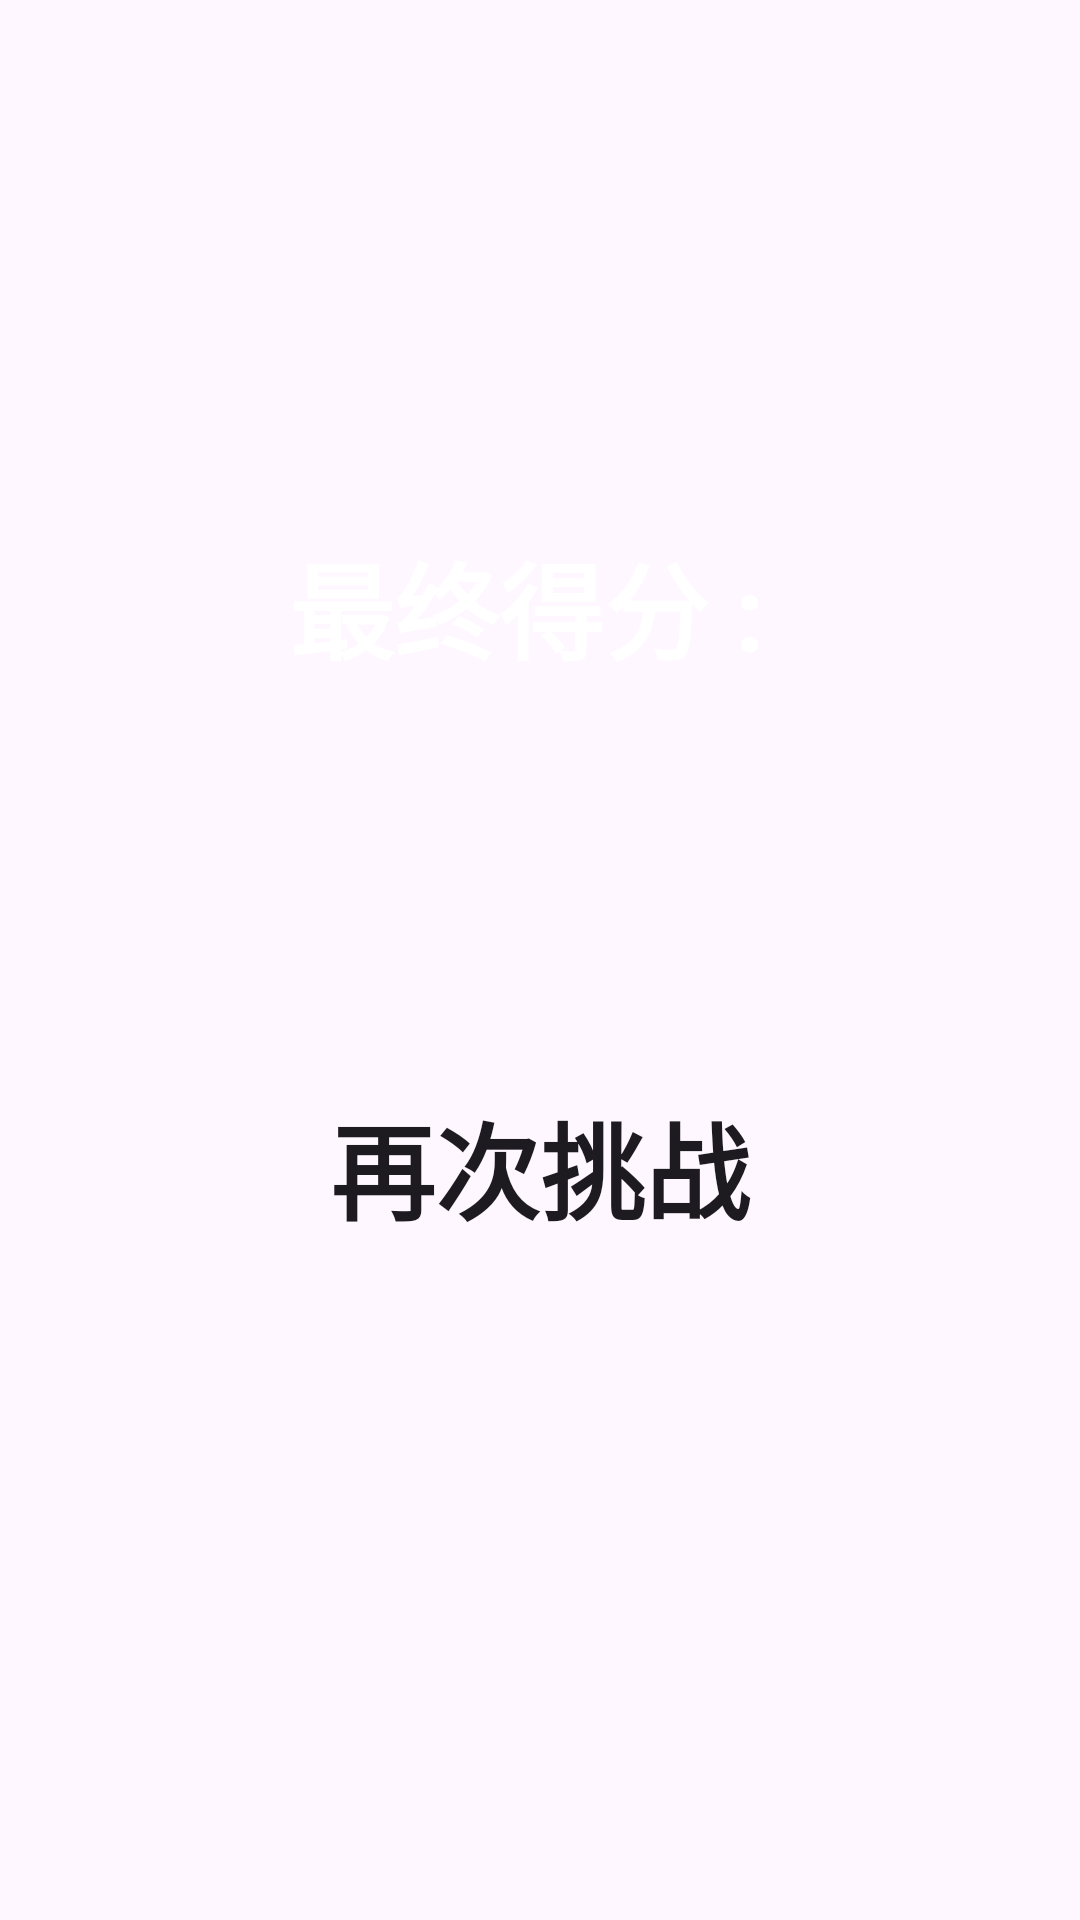

Write the Android layout XML for this screen, with the resource values it uses.
<!-- AndroidManifest.xml: application theme Theme.QuizApp -->
<!-- res/layout/activity_result.xml -->
<?xml version="1.0" encoding="utf-8"?>
<androidx.constraintlayout.widget.ConstraintLayout xmlns:android="http://schemas.android.com/apk/res/android"
    xmlns:app="http://schemas.android.com/apk/res-auto"
    xmlns:tools="http://schemas.android.com/tools"
    android:layout_width="match_parent"
    android:layout_height="match_parent"
    android:background="@color/primary_color"
    tools:context=".SettingActivity">

    <TextView
        android:id="@+id/textView"
        android:layout_width="wrap_content"
        android:layout_height="wrap_content"
        android:text="最终得分 : "
        android:textSize="35sp"
        android:textColor="@color/white"
        android:textStyle="bold"
        app:layout_constraintBottom_toBottomOf="parent"
        app:layout_constraintEnd_toEndOf="parent"
        app:layout_constraintStart_toStartOf="parent"
        app:layout_constraintTop_toTopOf="parent"
        app:layout_constraintVertical_bias="0.3" />

    <Button
        android:id="@+id/btn_restart"
        android:layout_width="match_parent"
        android:layout_height="wrap_content"
        android:layout_marginStart="30dp"
        android:layout_marginEnd="30dp"
        android:background="@drawable/background_btn"
        android:padding="8dp"
        android:text="再次挑战"
        android:textColor="@color/primary_color"
        android:textSize="35sp"
        android:textStyle="bold"
        app:layout_constraintBottom_toBottomOf="parent"
        app:layout_constraintEnd_toEndOf="parent"
        app:layout_constraintStart_toStartOf="parent"
        app:layout_constraintTop_toBottomOf="@+id/textView"
        app:layout_constraintVertical_bias="0.37" />

</androidx.constraintlayout.widget.ConstraintLayout>
<!-- resources referenced by this layout -->
<resources>
  <style name="Theme.QuizApp" parent="Theme.Material3.DayNight.NoActionBar">
          
          <item name="colorPrimary">@color/purple_500</item>
          <item name="colorPrimaryVariant">@color/purple_200</item>
          <item name="colorOnPrimary">@color/white</item>
          
          <item name="colorSecondary">@color/teal_200</item>
          <item name="colorSecondaryVariant">@color/teal_700</item>
          <item name="colorOnSecondary">@color/black</item>
          
          <item name="android:statusBarColor" tools:targetApi="l">?attr/colorPrimaryVariant</item>
          
      </style>
  <!-- not gathered from this repository: default colours our renderer supplied (Android Studio template values) -->
  <color name="purple_200">#FFBB86FC</color>
  <color name="purple_500">#FF6200EE</color>
  <color name="teal_200">#FF03DAC5</color>
  <color name="teal_700">#FF018786</color>
  <color name="black">#FF000000</color>
  <color name="white">#FFFFFFFF</color>
</resources>
